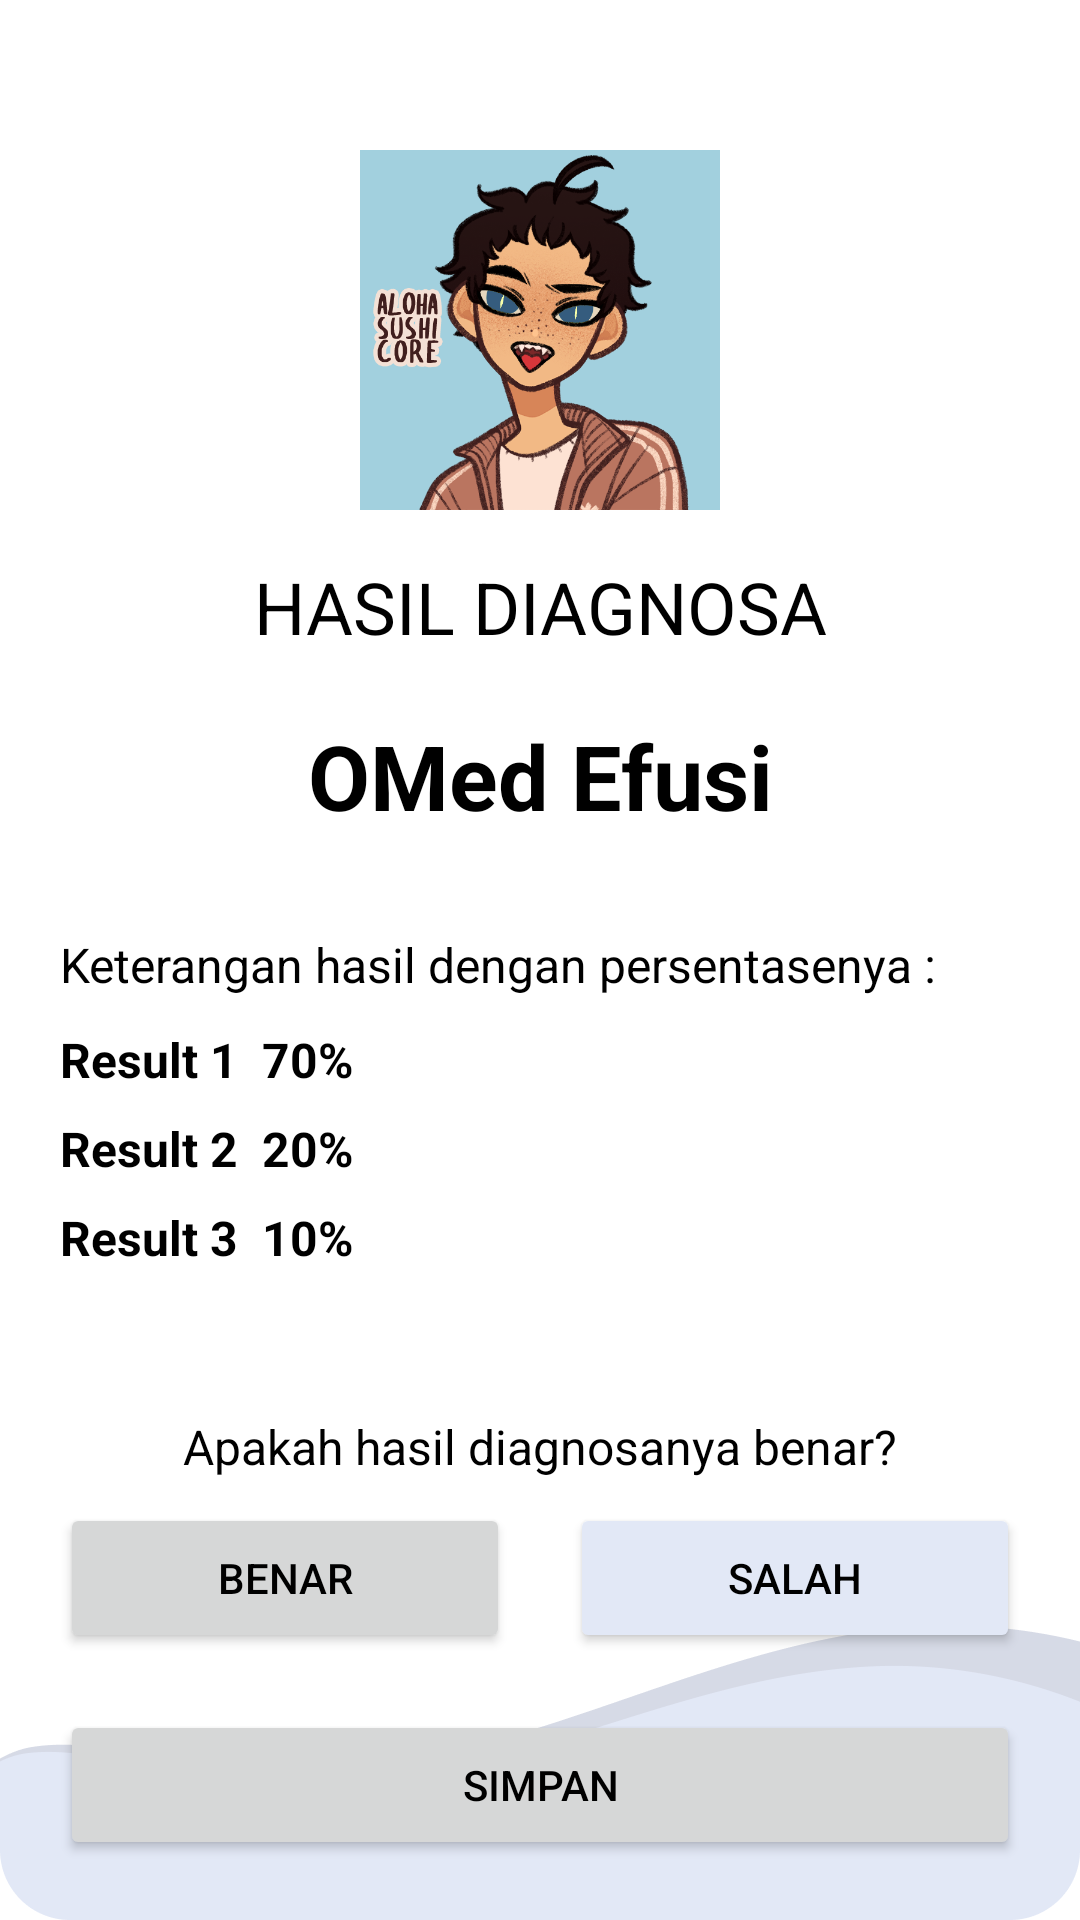

This screen was rendered from an Android layout file. Write that file and the resources it references.
<!-- AndroidManifest.xml: application theme Theme.TrialNavDrawer -->
<!-- res/layout/fragment_diagnostic_result.xml -->
<?xml version="1.0" encoding="utf-8"?>
<androidx.constraintlayout.widget.ConstraintLayout
    xmlns:android="http://schemas.android.com/apk/res/android"
    xmlns:tools="http://schemas.android.com/tools"
    xmlns:app="http://schemas.android.com/apk/res-auto"
    android:layout_width="match_parent"
    android:layout_height="match_parent"
    android:padding="20dp"
    tools:context=".ui.fragments.DiagnosticResultFragment"
    android:background="@drawable/detail_bg"
    android:id="@+id/diagnostic_result_frag">

    <ImageView
        android:id="@+id/img_result"
        android:layout_width="0dp"
        android:layout_height="0dp"
        android:layout_marginTop="30dp"
        app:layout_constraintDimensionRatio="1:1"
        app:layout_constraintHeight_percent="0.2"
        app:layout_constraintTop_toTopOf="parent"
        app:layout_constraintStart_toStartOf="parent"
        app:layout_constraintEnd_toEndOf="parent"
        android:src="@drawable/dislist_tom"
        />

    <TextView
        android:id="@+id/desc_result"
        android:layout_width="wrap_content"
        android:layout_height="wrap_content"
        android:layout_marginTop="@dimen/fab_margin"
        app:layout_constraintTop_toBottomOf="@id/img_result"
        app:layout_constraintStart_toStartOf="parent"
        app:layout_constraintEnd_toEndOf="parent"
        android:text="HASIL DIAGNOSA"
        android:textSize="24sp"
        />

    <TextView
        android:id="@+id/txt_predict"
        android:layout_width="wrap_content"
        android:layout_height="wrap_content"
        android:layout_marginTop="20dp"
        app:layout_constraintTop_toBottomOf="@id/desc_result"
        app:layout_constraintStart_toStartOf="parent"
        app:layout_constraintEnd_toEndOf="parent"
        android:text="OMed Efusi"
        android:textStyle="bold"
        android:textSize="30sp"
        android:gravity="center"
        />

    <TextView
        android:id="@+id/desc_1"
        android:layout_width="wrap_content"
        android:layout_height="wrap_content"
        android:layout_marginTop="32dp"
        app:layout_constraintTop_toBottomOf="@id/txt_predict"
        app:layout_constraintStart_toStartOf="parent"
        android:text="Keterangan hasil dengan persentasenya :"
        android:textSize="16sp"
        />

    <TextView
        android:id="@+id/txt_predict_1"
        android:layout_width="wrap_content"
        android:layout_height="wrap_content"
        android:layout_marginTop="10dp"
        app:layout_constraintTop_toBottomOf="@id/desc_1"
        app:layout_constraintStart_toStartOf="@id/desc_1"
        android:text="Result 1"
        android:textStyle="bold"
        android:textSize="16sp"
        android:gravity="center"
        />

    <TextView
        android:id="@+id/txt_predict_percentage"
        android:layout_width="wrap_content"
        android:layout_height="wrap_content"
        android:layout_marginStart="8dp"
        app:layout_constraintTop_toTopOf="@id/txt_predict_1"
        app:layout_constraintStart_toEndOf="@id/txt_predict_1"
        app:layout_constraintBottom_toBottomOf="@id/txt_predict_1"

        android:text="70%"
        android:textStyle="bold"
        android:textSize="16sp"
        />

    <TextView
        android:id="@+id/txt_predict_2"
        android:layout_width="wrap_content"
        android:layout_height="wrap_content"
        android:layout_marginTop="8dp"
        app:layout_constraintTop_toBottomOf="@id/txt_predict_1"
        app:layout_constraintStart_toStartOf="@id/txt_predict_1"
        android:text="Result 2"
        android:textStyle="bold"
        android:textSize="16sp"
        />

    <TextView
        android:id="@+id/txt_predict_percentage_2"
        android:layout_width="wrap_content"
        android:layout_height="wrap_content"
        android:layout_marginStart="8dp"
        app:layout_constraintTop_toTopOf="@id/txt_predict_2"
        app:layout_constraintStart_toEndOf="@id/txt_predict_2"
        app:layout_constraintBottom_toBottomOf="@id/txt_predict_2"
        android:text="20%"
        android:textStyle="bold"
        android:textSize="16sp"
        />

    <TextView
        android:id="@+id/txt_predict_3"
        android:layout_width="wrap_content"
        android:layout_height="wrap_content"
        android:layout_marginTop="8dp"
        app:layout_constraintTop_toBottomOf="@id/txt_predict_2"
        app:layout_constraintStart_toStartOf="@id/txt_predict_2"
        android:text="Result 3"
        android:textStyle="bold"
        android:textSize="16sp"
        />

    <TextView
        android:id="@+id/txt_predict_percentage_3"
        android:layout_width="wrap_content"
        android:layout_height="wrap_content"
        android:layout_marginStart="8dp"
        app:layout_constraintTop_toTopOf="@id/txt_predict_3"
        app:layout_constraintStart_toEndOf="@id/txt_predict_3"
        app:layout_constraintBottom_toBottomOf="@id/txt_predict_3"
        android:text="10%"
        android:textStyle="bold"
        android:textSize="16sp"
        />

    <TextView
        android:id="@+id/desc_2"
        android:layout_width="wrap_content"
        android:layout_height="wrap_content"
        android:layout_marginTop="48dp"
        app:layout_constraintTop_toBottomOf="@id/txt_predict_3"
        app:layout_constraintStart_toStartOf="parent"
        app:layout_constraintEnd_toEndOf="parent"
        android:text="Apakah hasil diagnosanya benar?"
        android:textSize="16sp"
        />

    <LinearLayout
        android:id="@+id/linear_layout"
        android:layout_width="match_parent"
        android:layout_height="50dp"
        android:orientation="horizontal"
        android:weightSum="2"
        android:layout_marginTop="8dp"
        android:gravity="center"
        app:layout_constraintStart_toStartOf="parent"
        app:layout_constraintEnd_toEndOf="parent"
        app:layout_constraintTop_toBottomOf="@id/desc_2"
        >

        <Button
            android:id="@+id/button_yes"
            android:layout_width="0dp"
            android:layout_height="match_parent"
            android:layout_weight="1"
            android:text="Benar" />

        <Button
            android:id="@+id/button_no"
            android:layout_width="0dp"
            android:layout_height="match_parent"
            android:layout_weight="1"
            android:layout_marginStart="20dp"
            android:backgroundTint="@color/gray_base"
            android:textColor="@color/black"
            android:text="Salah"
            />
    </LinearLayout>

    <Button
        android:id="@+id/button_save"
        android:layout_width="match_parent"
        android:layout_height="50dp"
        app:layout_constraintStart_toStartOf="parent"
        app:layout_constraintEnd_toEndOf="parent"
        app:layout_constraintBottom_toBottomOf="parent"
        android:text="Simpan"
        />

</androidx.constraintlayout.widget.ConstraintLayout>
<!-- resources referenced by this layout -->
<resources>
  <color name="black">#FF000000</color>
  <color name="gray_base">#E2E8F6</color>
  <dimen name="fab_margin">16dp</dimen>
  <!-- drawable detail_bg: png bitmap (drawable, 17601 bytes) -->
  <!-- drawable dislist_tom: png bitmap (drawable, 257166 bytes) -->
  <style name="Theme.TrialNavDrawer" parent="Theme.MaterialComponents.Light.DarkActionBar">
          
          <item name="android:textColor">#000000</item>
          <item name="colorPrimary">@color/blue_base</item>
          <item name="colorPrimaryVariant">@color/gray_base</item>
          <item name="colorOnPrimary">@color/white</item>
          
          <item name="colorSecondary">@color/teal_200</item>
          <item name="colorSecondaryVariant">@color/teal_700</item>
          <item name="colorOnSecondary">@color/black</item>
          <item name="windowActionBar">false</item>
          <item name="windowNoTitle">true</item>
          
          <item name="android:statusBarColor" tools:targetApi="l">?attr/colorPrimaryVariant</item>
          
      </style>
  <color name="blue_base">#47A8DF</color>
  <color name="white">#FFFFFFFF</color>
  <color name="teal_200">#FF03DAC5</color>
  <color name="teal_700">#FF018786</color>
</resources>
